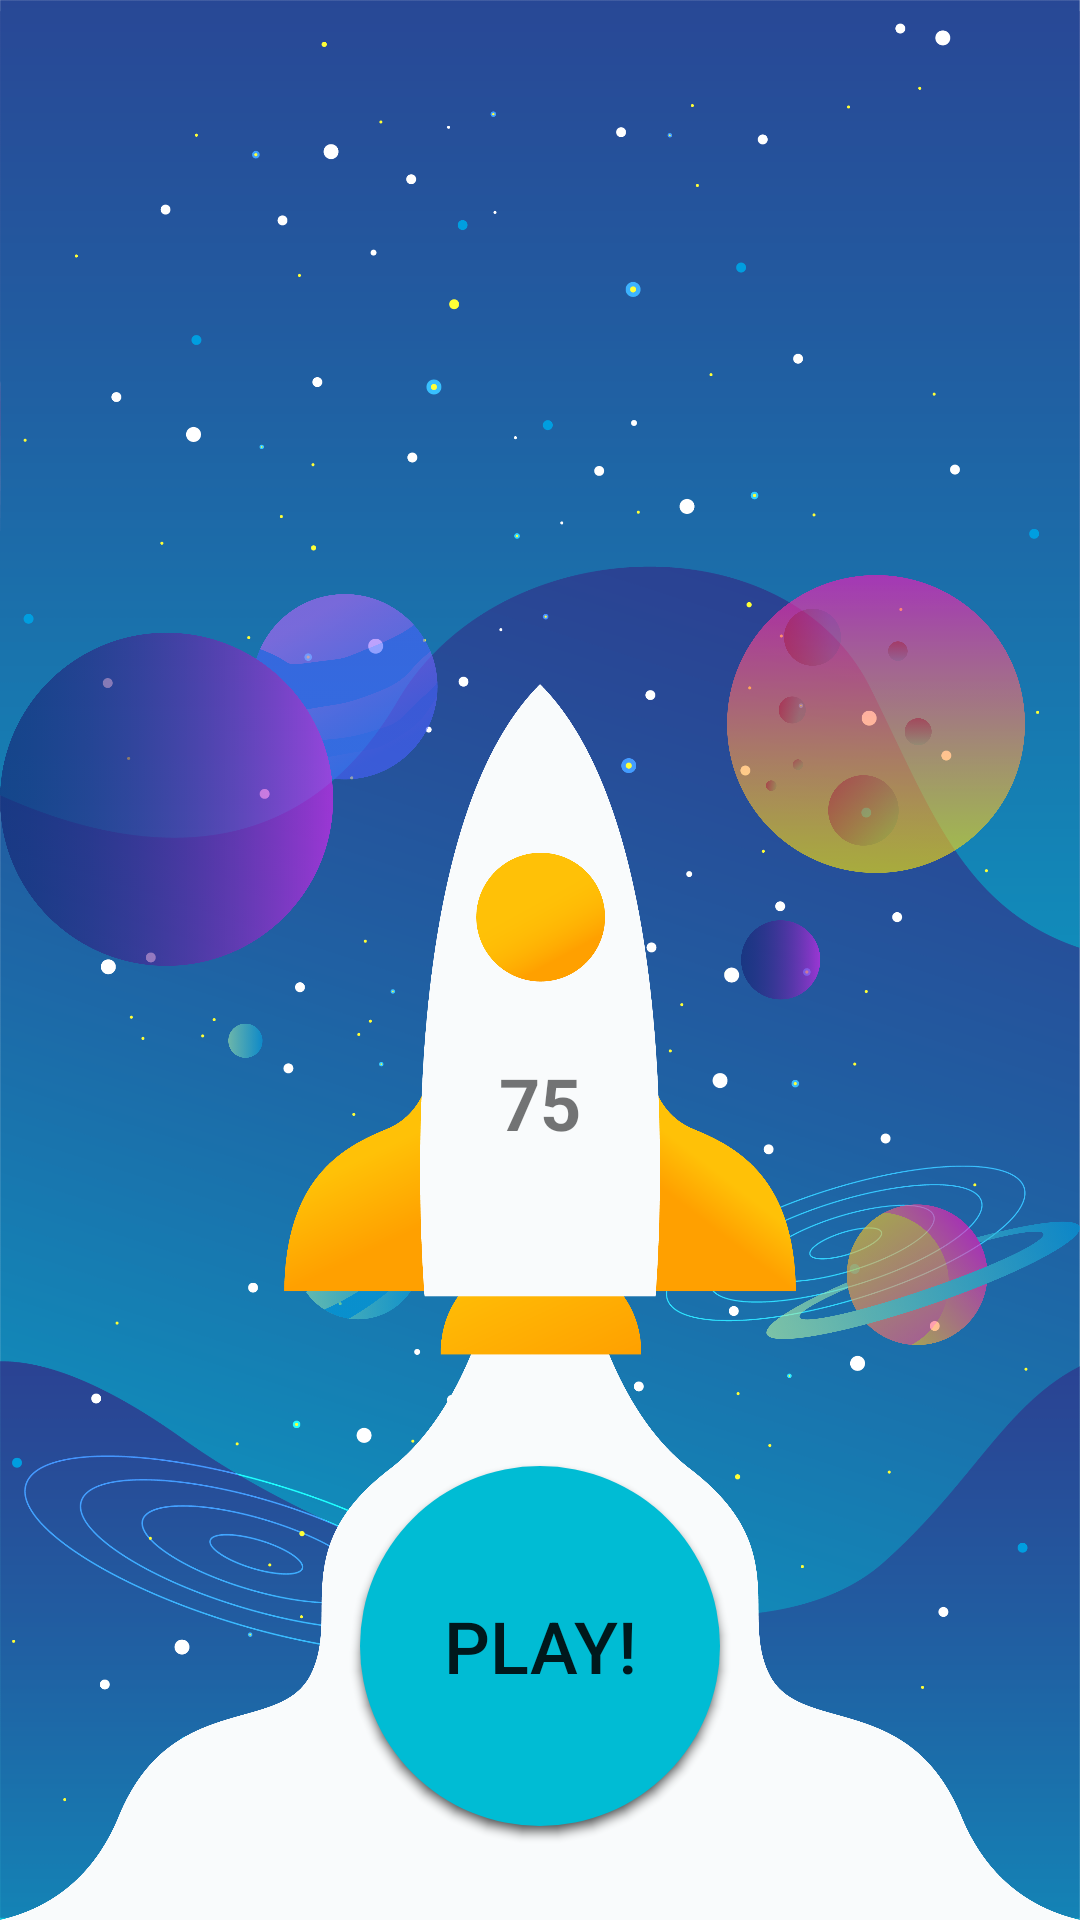

The Android layout XML behind this screen, and the referenced resources:
<!-- AndroidManifest.xml: application theme Theme.DIDKidBalanceApplication -->
<!-- res/layout/fragment_b_home.xml -->
<?xml version="1.0" encoding="utf-8"?>
<layout  xmlns:android="http://schemas.android.com/apk/res/android"
    xmlns:app="http://schemas.android.com/apk/res-auto"
    xmlns:tools="http://schemas.android.com/tools">

    <androidx.constraintlayout.widget.ConstraintLayout

        android:layout_width="match_parent"
        android:layout_height="match_parent"
        android:background="@drawable/background">


        <Button
            android:id="@+id/button"
            android:layout_width="wrap_content"
            android:layout_height="wrap_content"
            android:background="@drawable/round_play"
            android:backgroundTint="@color/accent_color"
            android:text="@string/play_btn"
            android:textSize="24sp"
            app:iconPadding="4dp"
            app:layout_constraintBottom_toBottomOf="parent"
            app:layout_constraintEnd_toEndOf="parent"
            app:layout_constraintStart_toStartOf="parent"
            app:layout_constraintTop_toTopOf="parent"
            app:layout_constraintVertical_bias="0.94" />

        <ImageView
            android:id="@+id/imageView"
            android:layout_width="0dp"
            android:layout_height="wrap_content"
            android:scaleType="fitEnd"
            android:visibility="invisible"
            app:layout_constraintBottom_toBottomOf="parent"
            app:layout_constraintEnd_toEndOf="parent"
            app:layout_constraintHorizontal_bias="0.5"
            app:layout_constraintStart_toEndOf="@+id/imageView12"
            app:srcCompat="@drawable/universe_dx" />

        <ImageView
            android:id="@+id/imageView12"
            android:layout_width="0dp"
            android:layout_height="wrap_content"
            android:rotationX="0"
            android:rotationY="180"
            android:scaleType="fitEnd"
            android:visibility="invisible"
            app:layout_constraintBottom_toBottomOf="parent"
            app:layout_constraintEnd_toStartOf="@+id/imageView"
            app:layout_constraintHorizontal_bias="0.5"
            app:layout_constraintStart_toStartOf="parent"
            app:srcCompat="@drawable/universe_dx" />

        <ImageView
            android:id="@+id/planets"
            android:layout_width="wrap_content"
            android:layout_height="wrap_content"
            android:alpha="0.6"
            app:layout_constraintBottom_toBottomOf="parent"
            app:layout_constraintEnd_toEndOf="parent"
            app:layout_constraintStart_toStartOf="parent"
            app:layout_constraintTop_toTopOf="parent"
            app:srcCompat="@drawable/planets" />

        <ImageView
            android:id="@+id/rocket"
            android:layout_width="wrap_content"
            android:layout_height="wrap_content"
            android:alpha="1.0"
            android:scaleType="fitEnd"
            app:layout_constraintBottom_toBottomOf="parent"
            app:layout_constraintEnd_toEndOf="parent"
            app:layout_constraintStart_toStartOf="parent"
            app:srcCompat="@drawable/rocket" />

        <TextView
            android:id="@+id/textView3"
            android:layout_width="wrap_content"
            android:layout_height="wrap_content"
            android:layout_marginStart="14dp"
            android:layout_marginEnd="14dp"
            android:text="75"
            android:textSize="24sp"
            android:textStyle="bold"
            app:layout_constraintBottom_toTopOf="@+id/button"
            app:layout_constraintEnd_toStartOf="@+id/imageView"
            app:layout_constraintStart_toEndOf="@+id/imageView12"
            app:layout_constraintTop_toTopOf="@+id/planets"
            app:layout_constraintVertical_bias="0.77" />

        <Button
            android:id="@+id/piu20"
            android:layout_width="wrap_content"
            android:layout_height="wrap_content"
            android:text="+20"
            android:visibility="invisible"
            app:layout_constraintBottom_toBottomOf="parent"
            app:layout_constraintEnd_toEndOf="parent"
            app:layout_constraintStart_toStartOf="parent"
            app:layout_constraintTop_toTopOf="parent" />

        


    </androidx.constraintlayout.widget.ConstraintLayout>
</layout>
<!-- resources referenced by this layout -->
<resources>
  <color name="accent_color">#00BCD4</color>
  <!-- drawable background: png bitmap (drawable-v24, 329200 bytes) -->
  <!-- drawable ic_action_name: png bitmap (drawable-xxhdpi, 778 bytes) -->
  <!-- drawable planets: png bitmap (drawable-v24, 454782 bytes) -->
  <!-- drawable rocket: png bitmap (drawable-v24, 196815 bytes) -->
  <!-- drawable round_play (drawable) -->
  <?xml version="1.0" encoding="utf-8"?>
  <shape xmlns:android="http://schemas.android.com/apk/res/android"
      android:shape="oval">
  
      <solid android:color="@color/accent_color"></solid>
      <size android:height="120dp"
          android:width="120dp"></size>
  
  
  
  </shape>
  <string name="play_btn">Play!</string>
  <style name="Theme.DIDKidBalanceApplication" parent="Theme.MaterialComponents.Light.NoActionBar">
          
          <item name="colorPrimary">@color/primary_color</item>
          <item name="colorPrimaryVariant">@color/dark_primary_color</item>
          <item name="colorOnPrimary">@color/white</item>
          
          <item name="colorSecondary">@color/accent_color</item>
          <item name="colorSecondaryVariant">@color/accent_color</item>
          <item name="colorOnSecondary">@color/black</item>
          
          <item name="android:statusBarColor" tools:targetApi="l">?attr/colorPrimaryVariant</item>
          <item name="android:spotShadowAlpha">0.6</item>
          
      </style>
  <color name="primary_color">#FFC107</color>
  <color name="dark_primary_color">#FFA000</color>
  <color name="white">#FEFEFE</color>
  <color name="black">#FF000000</color>
</resources>
